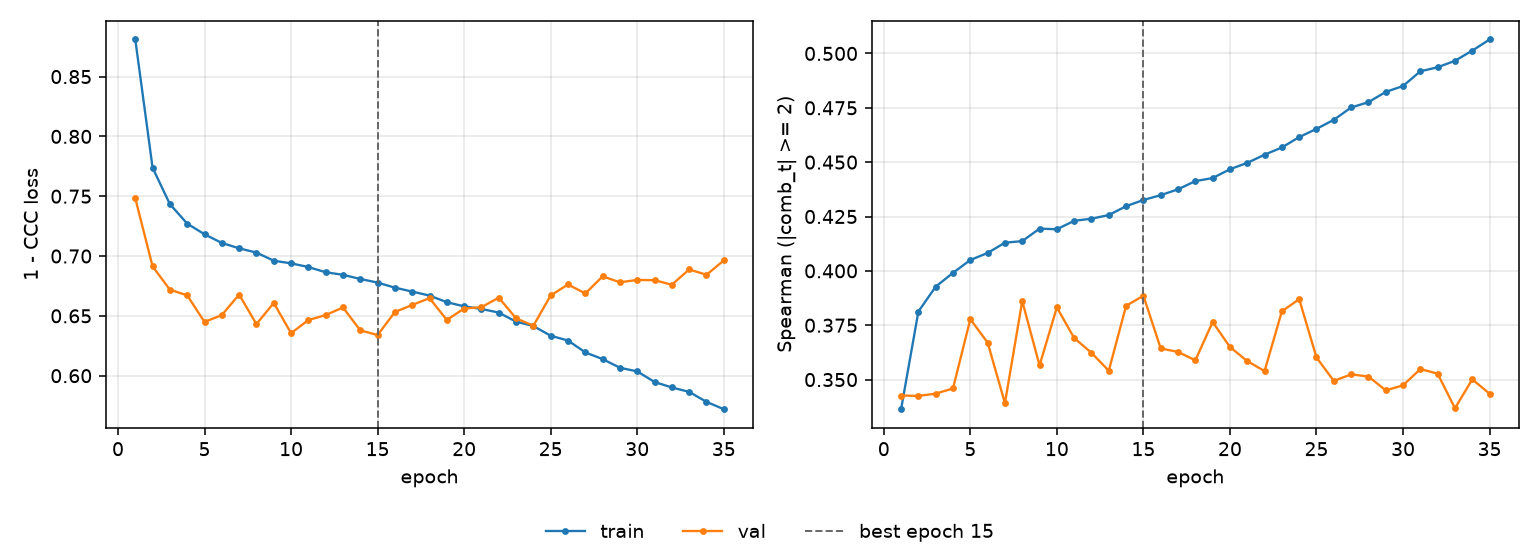

Values plotted in this chart, from the file beside it:
epoch, tr_loss, vl_loss, tr_sp, vl_sp, is_best
1, 0.881, 0.7482, 0.3364, 0.3427, False
2, 0.7738, 0.6914, 0.3813, 0.3425, False
3, 0.7434, 0.6718, 0.3927, 0.3435, False
4, 0.7271, 0.6671, 0.3991, 0.3459, False
5, 0.7182, 0.6449, 0.405, 0.3778, False
6, 0.7109, 0.6507, 0.4082, 0.367, False
7, 0.7065, 0.6678, 0.413, 0.3392, False
8, 0.7029, 0.6431, 0.4137, 0.3861, False
9, 0.6961, 0.6608, 0.4194, 0.3565, False
10, 0.6939, 0.6356, 0.4191, 0.3832, False
11, 0.6908, 0.6465, 0.423, 0.3691, False
12, 0.6864, 0.6507, 0.424, 0.3623, False
13, 0.6843, 0.657, 0.4257, 0.3541, False
14, 0.6808, 0.6379, 0.4297, 0.3839, False
15, 0.6778, 0.634, 0.4326, 0.3886, True
16, 0.6736, 0.6532, 0.4348, 0.3643, False
17, 0.6703, 0.6591, 0.4375, 0.3627, False
18, 0.667, 0.6648, 0.4413, 0.3588, False
19, 0.6614, 0.6466, 0.4427, 0.3765, False
20, 0.658, 0.6562, 0.4467, 0.365, False
21, 0.6558, 0.6573, 0.4497, 0.3585, False
22, 0.6527, 0.6652, 0.4534, 0.3539, False
23, 0.6451, 0.6479, 0.4567, 0.3814, False
24, 0.6415, 0.6418, 0.4615, 0.387, False
25, 0.6334, 0.6671, 0.4653, 0.3602, False
26, 0.6294, 0.6762, 0.4695, 0.3494, False
27, 0.6195, 0.6687, 0.4751, 0.3524, False
28, 0.6139, 0.683, 0.4776, 0.3514, False
29, 0.6066, 0.6781, 0.4823, 0.3451, False
30, 0.6036, 0.68, 0.485, 0.3473, False
31, 0.5947, 0.6798, 0.4918, 0.3548, False
32, 0.5902, 0.676, 0.4936, 0.3527, False
33, 0.5865, 0.6888, 0.4966, 0.3368, False
34, 0.5781, 0.6843, 0.5013, 0.3501, False
35, 0.572, 0.6963, 0.5064, 0.3435, False
